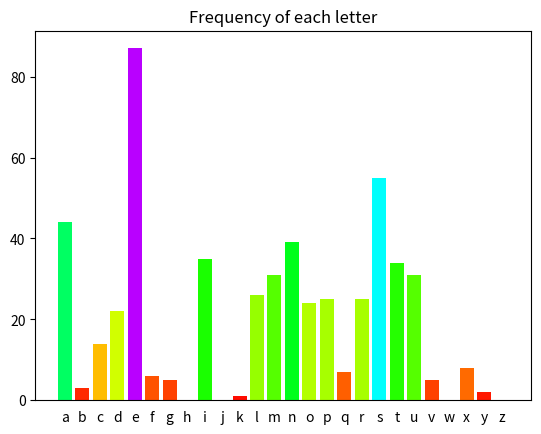

The matplotlib source for this figure:
import matplotlib.pyplot as plt
alphabet = "abcdefghijklmnopqrstuvwxyz"

code = """
Qu'est-ce que le Lorem Ipsum?
Le Lorem Ipsum est simplement du faux texte employé dans la composition et la mise en page avant impression. Le Lorem Ipsum est le faux texte standard de l'imprimerie depuis les années 1500, quand un imprimeur anonyme assembla ensemble des morceaux de texte pour réaliser un livre spécimen de polices de texte. Il n'a pas fait que survivre cinq siècles, mais s'est aussi adapté à la bureautique informatique, sans que son contenu n'en soit modifié. Il a été popularisé dans les années 1960 grâce à la vente de feuilles Letraset contenant des passages du Lorem Ipsum, et, plus récemment, par son inclusion dans des applications de mise en page de texte, comme Aldus PageMaker.
"""

letter_counts = [code.count(l) for l in alphabet]
letter_colors = plt.cm.hsv([0.8*i/max(letter_counts) for i in letter_counts])

plt.bar(range(26), letter_counts, color=letter_colors)
plt.xticks(range(26), alphabet) # letter labels on x-axis
plt.tick_params(axis="x", bottom=False) # no ticks, only labels on x-axis
plt.title("Frequency of each letter")
plt.savefig("output.png")
